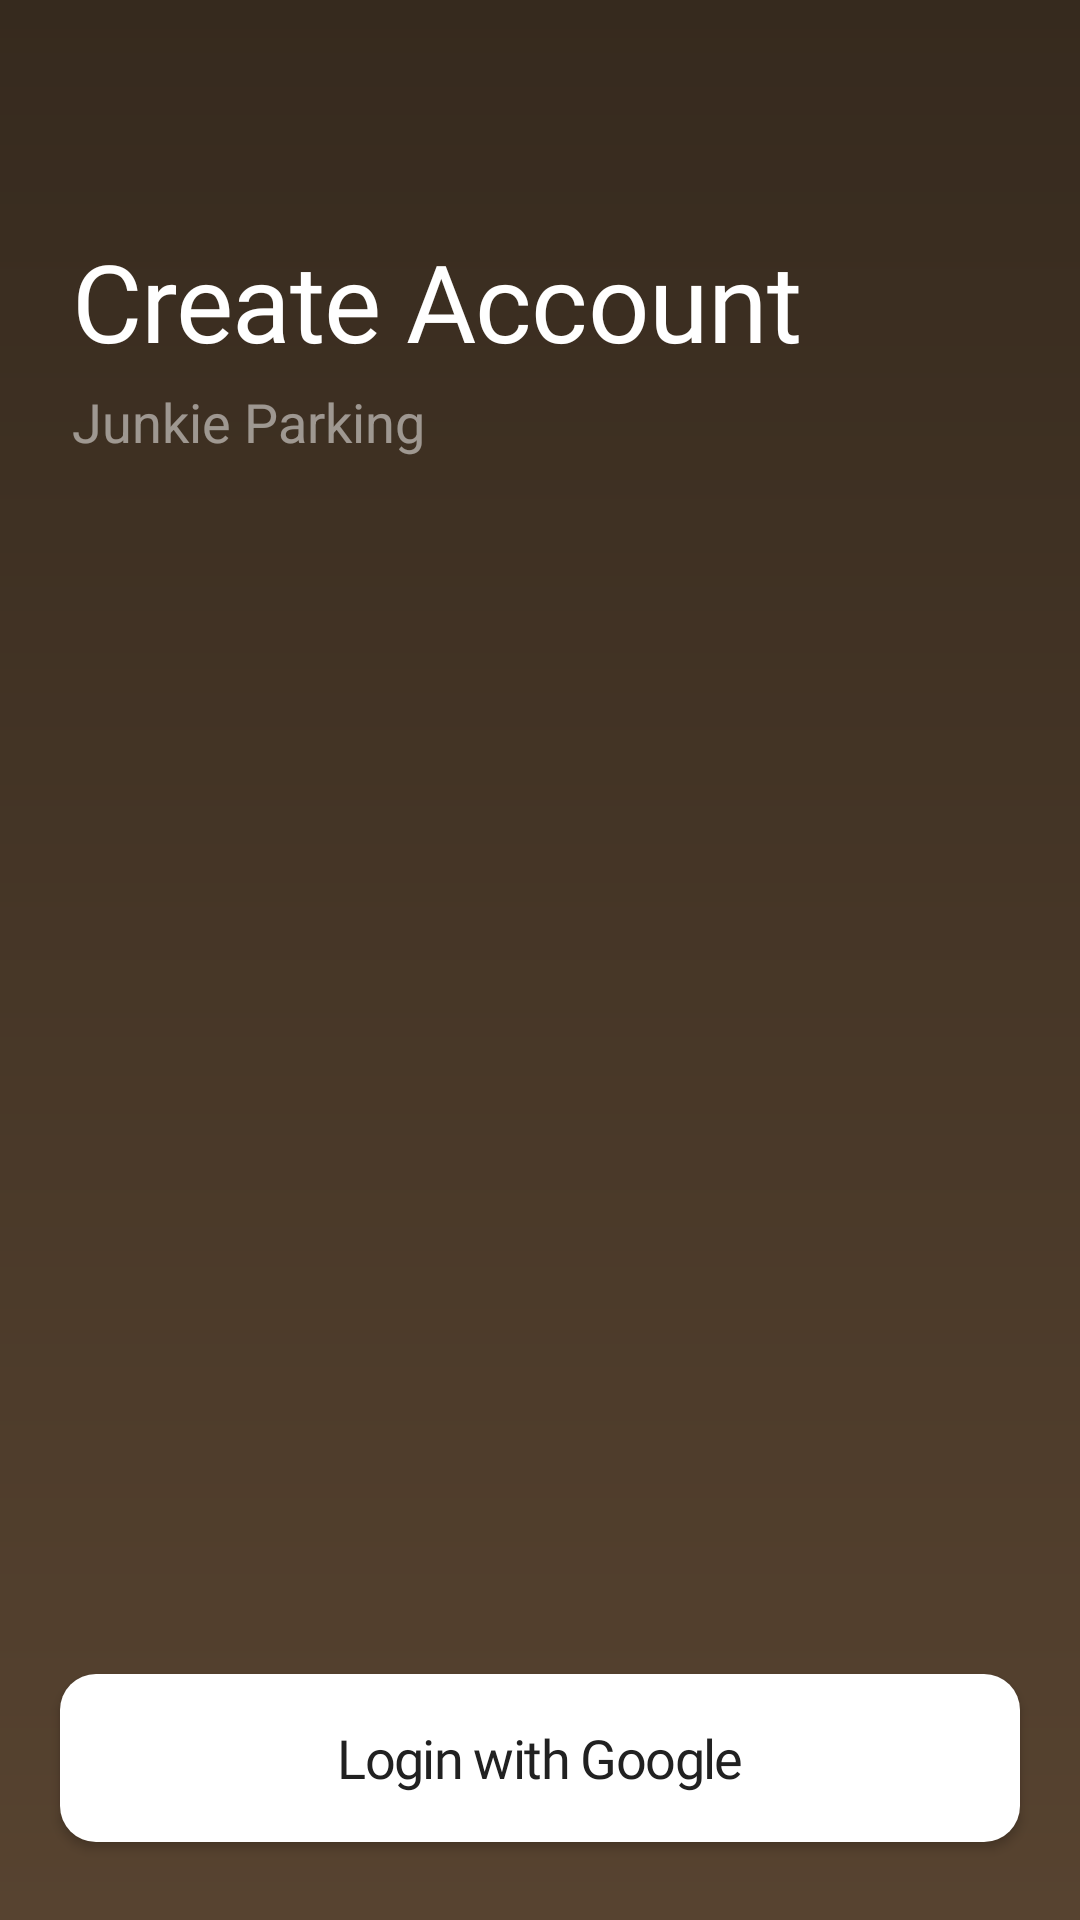

Reconstruct the res/layout file that produces this screen, plus the resources it refers to.
<!-- AndroidManifest.xml: application theme Theme.JunkieParking -->
<!-- res/layout/activity_onboard.xml -->
<?xml version="1.0" encoding="utf-8"?>
<androidx.coordinatorlayout.widget.CoordinatorLayout xmlns:android="http://schemas.android.com/apk/res/android"
    xmlns:app="http://schemas.android.com/apk/res-auto"
    xmlns:tools="http://schemas.android.com/tools"
    android:id="@+id/coordinator_layout"
    android:layout_width="match_parent"
    android:layout_height="match_parent"
    android:background="@drawable/dr_rect_gradient_accent">

    <com.google.android.material.appbar.AppBarLayout
        android:id="@+id/activity_shop_detail_app_bar_layout"
        android:layout_width="match_parent"
        android:layout_height="wrap_content"
        android:background="@color/transparent"
        app:elevation="@dimen/offset_0">

      <androidx.appcompat.widget.Toolbar
            android:id="@+id/toolbar"
            android:layout_width="match_parent"
            android:layout_height="?android:attr/actionBarSize"
            android:background="@color/transparent"
            app:layout_collapseMode="pin"

            app:popupTheme="@style/ThemeOverlay.AppCompat.Light"
            app:titleTextAppearance="@style/Tb.TextAppearance.h3"
            app:titleTextColor="@color/colorPrimary" />

    </com.google.android.material.appbar.AppBarLayout>


    <LinearLayout
        android:layout_width="match_parent"
        android:layout_height="match_parent"
        android:orientation="vertical"

        app:layout_behavior="@string/appbar_scrolling_view_behavior">

        <LinearLayout
            android:layout_width="match_parent"
            android:layout_height="wrap_content"
            android:orientation="vertical"
            android:paddingStart="@dimen/offset_24"
            android:paddingTop="@dimen/offset_20"
            android:paddingEnd="@dimen/offset_24"
            android:paddingBottom="@dimen/offset_20">

            <TextView
                android:id="@+id/activity_onboard_title"
                android:layout_width="match_parent"
                android:layout_height="wrap_content"
                android:text="Create Account"
                android:textAppearance="@style/Tb.TextAppearance.h2.light"
                android:textColor="@color/white" />

            <LinearLayout
                android:id="@+id/activity_onboard_details_ll"
                android:layout_width="match_parent"
                android:layout_height="wrap_content"
                android:layout_marginTop="@dimen/offset_4"
                android:orientation="vertical">

                <TextView
                    android:id="@+id/activity_onboard_detail_text1"
                    android:layout_width="match_parent"
                    android:layout_height="wrap_content"
                    android:text="Junkie Parking"
                    android:textAppearance="@style/Tb.TextAppearance.h5"
                    android:textColor="@color/md_white_1000_50" />
            </LinearLayout>


        </LinearLayout>


        <androidx.constraintlayout.widget.ConstraintLayout
            android:layout_width="match_parent"
            android:layout_height="0dp"
            android:layout_weight="1">


            <ImageView
                android:id="@+id/activity_onboard_image"
                android:layout_width="0dp"
                android:layout_height="0dp"
                android:scaleType="fitCenter"
                tools:src="@drawable/pic_create_account"
                app:layout_constraintBottom_toBottomOf="parent"
                app:layout_constraintDimensionRatio="1:1"
                app:layout_constraintEnd_toEndOf="parent"
                app:layout_constraintStart_toStartOf="parent"
                app:layout_constraintWidth_percent="1" />
        </androidx.constraintlayout.widget.ConstraintLayout>

        <View
            android:layout_width="match_parent"
            android:layout_height="@dimen/length_128" />


    </LinearLayout>

    <LinearLayout
        android:layout_width="match_parent"
        android:layout_height="wrap_content"
        android:layout_gravity="bottom"
         android:orientation="vertical">
        <com.google.android.material.button.MaterialButton
            style="@style/Tb.MaterialComponents.Button.White"
            android:layout_width="match_parent"
            android:layout_height="@dimen/length_68"
            android:layout_margin="@dimen/offset_20"
            android:text="Login with Google"
            app:icon="@drawable/ic_google_24"
            app:iconSize="@dimen/length_20"
            app:iconGravity="start"
            app:iconTint="@null"
            app:iconPadding="@dimen/length_0"
            android:textColor="@color/md_grey_900"
            app:backgroundTint="@color/white"
            app:cornerRadius="@dimen/offset_12"
            android:id="@+id/activity_onboard_google_btn"
            android:textAppearance="@style/Tb.TextAppearance.Button"/>
    </LinearLayout>
</androidx.coordinatorlayout.widget.CoordinatorLayout>
<!-- resources referenced by this layout -->
<resources>
  <color name="colorPrimary">@color/junkie_parking_orange_500</color>
  <color name="md_grey_900">#212121</color>
  <color name="md_white_1000_50">#80ffffff</color>
  <color name="transparent">#00000000</color>
  <color name="white">#FFFFFFFF</color>
  <dimen name="length_0">0dp</dimen>
  <dimen name="length_128">128dp</dimen>
  <dimen name="length_20">20dp</dimen>
  <dimen name="length_68">68dp</dimen>
  <dimen name="offset_0">0dp</dimen>
  <dimen name="offset_12">12dp</dimen>
  <dimen name="offset_20">20dp</dimen>
  <dimen name="offset_24">24dp</dimen>
  <dimen name="offset_4">4dp</dimen>
  <!-- drawable dr_rect_gradient_accent (drawable) -->
  <?xml version="1.0" encoding="utf-8"?>
  <shape xmlns:android="http://schemas.android.com/apk/res/android"
      android:shape="rectangle">
      <gradient android:startColor="@color/colorAccent"
          android:endColor="@color/colorAccentDark"
          android:angle="90"/>
  </shape>
  <style name="Tb.MaterialComponents.Button.White" parent="Widget.MaterialComponents.Button">
          <item name="materialThemeOverlay">@style/Tb.MaterialComponents.Button.ThemeOverlay.White</item>
                  <item name="android:textAppearance">@style/Tb.MaterialComponents.TextButton.ThemeOverlay.Black</item>
          
  
      </style>
  <style name="Tb.TextAppearance.h2.light" parent="Tb.TextAppearance.h2">
          <item name="android:fontFamily">@font/inter_300</item>
          <item name="fontFamily">@font/inter_300</item>
      </style>
  <style name="Tb.TextAppearance.h3" parent="TextAppearance.MaterialComponents.Headline3">
          <item name="android:ellipsize">end</item>
  
          <item name="android:marqueeRepeatLimit">marquee_forever</item>
          <item name="android:fontFamily">@font/inter_500</item>
          <item name="fontFamily">@font/inter_500</item>
  
  
          
          <item name="android:textSize">@dimen/font_28</item>
      </style>
  <style name="Tb.TextAppearance.h5" parent="TextAppearance.MaterialComponents.Headline5">
          <item name="android:ellipsize">end</item>
  
          <item name="android:marqueeRepeatLimit">marquee_forever</item>
          
          <item name="android:textSize">@dimen/font_18</item>
      </style>
  <color name="junkie_parking_orange_500">#DA6433</color>
  <color name="colorAccent">@color/junkie_parking_brown_500</color>
  <color name="colorAccentDark">@color/junkie_parking_brown_600</color>
  <style name="Tb.MaterialComponents.Button.ThemeOverlay.White" parent="">
          <item name="colorPrimary">@color/white</item>
          <item name="colorOnPrimary">@color/black</item>
      </style>
  <style name="Tb.MaterialComponents.TextButton.ThemeOverlay.Black" parent="">
          <item name="colorPrimary">@color/black</item>
      </style>
  <dimen name="font_18">18sp</dimen>
  <style name="Tb.TextAppearance.h2" parent="TextAppearance.MaterialComponents.Headline2">
          <item name="android:ellipsize">end</item>
  
          <item name="android:fontFamily">@font/poppins_600</item>
          <item name="fontFamily">@font/poppins_600</item>
          <item name="android:marqueeRepeatLimit">marquee_forever</item>
  
          
          <item name="android:textSize">@dimen/font_36</item>
      </style>
  <dimen name="font_28">28sp</dimen>
  <color name="colorPrimaryDark">@color/junkie_parking_orange_700</color>
  <color name="junkie_parking_brown_500">#574330</color>
  <color name="junkie_parking_brown_600">#362A1E</color>
  <color name="black">#FF000000</color>
  <dimen name="font_36">36sp</dimen>
  <color name="junkie_parking_orange_700">#984623</color>
</resources>
